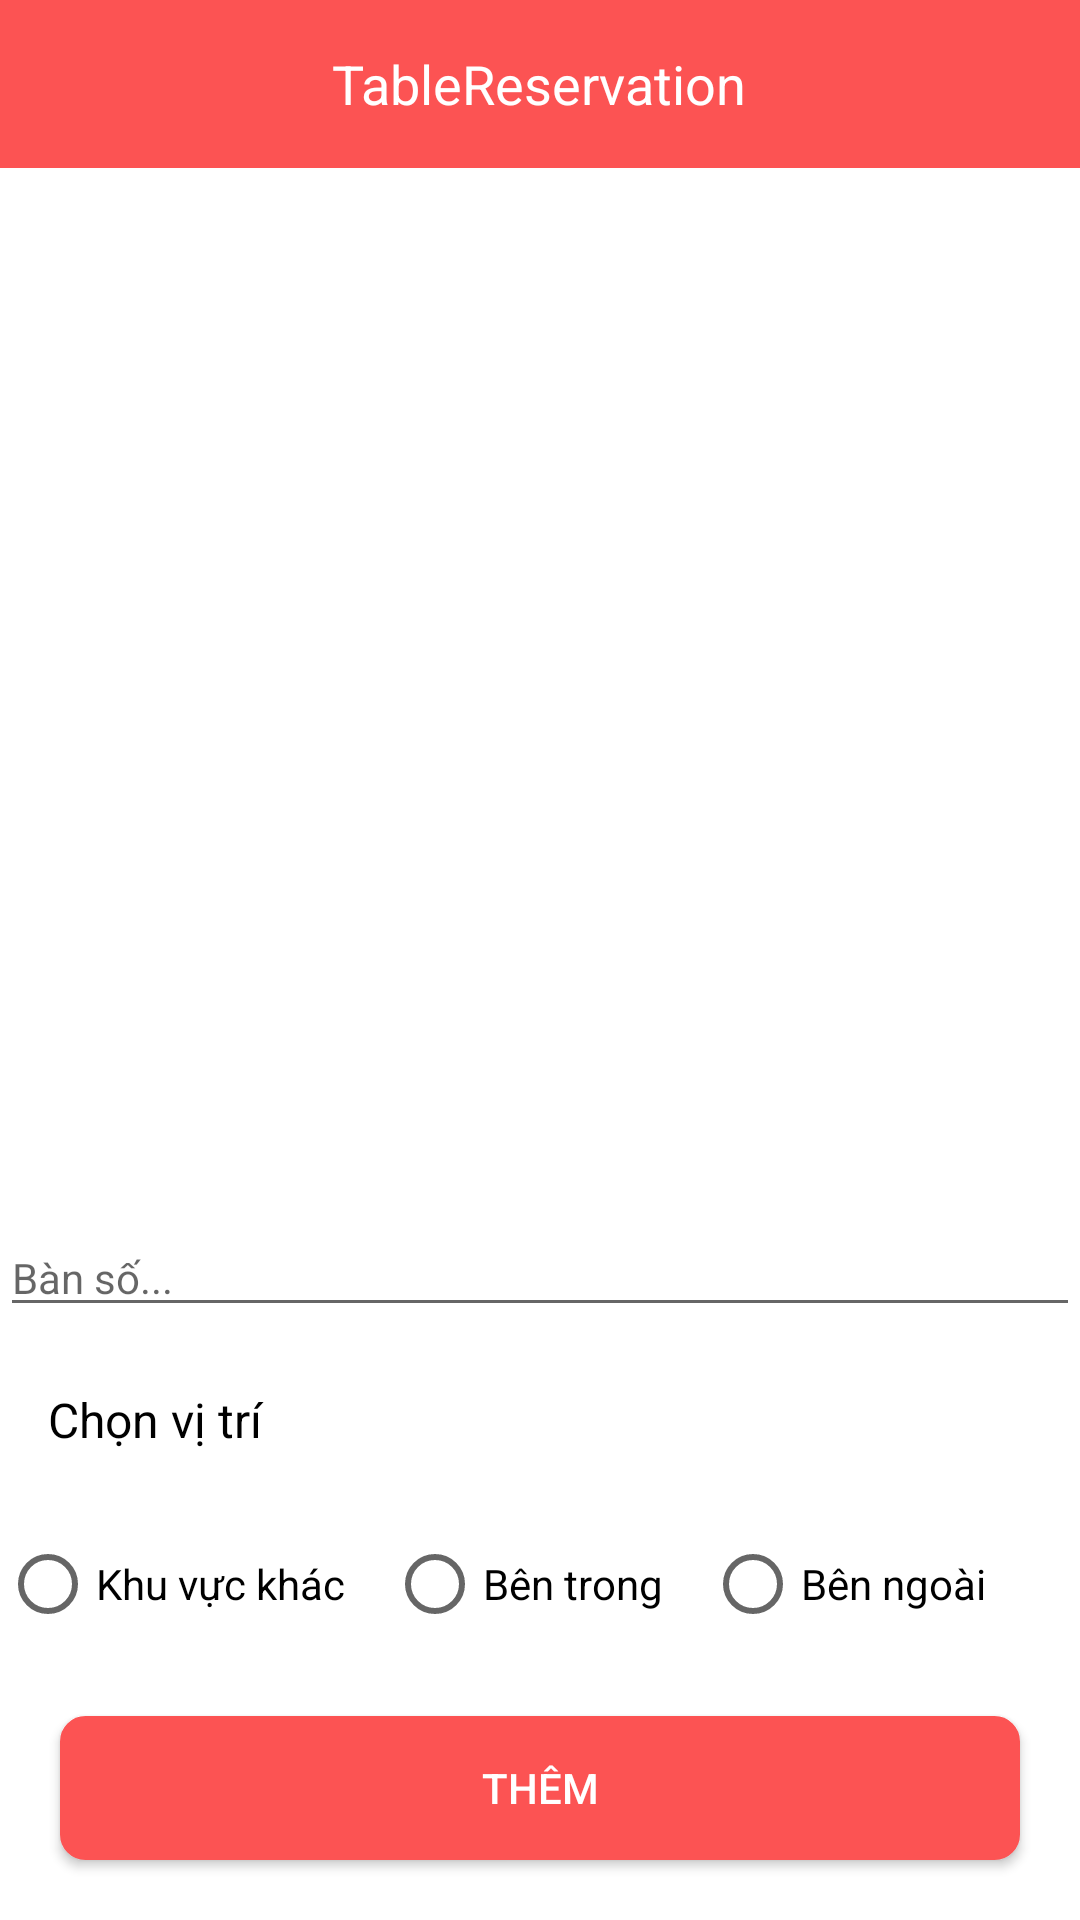

Android layout source for this screen:
<!-- AndroidManifest.xml: application theme AppTheme -->
<!-- res/layout/activity_add_table.xml -->
<?xml version="1.0" encoding="utf-8"?>
<LinearLayout xmlns:android="http://schemas.android.com/apk/res/android"
    android:layout_width="match_parent"
    android:layout_height="match_parent"
    xmlns:tools="http://schemas.android.com/tools"
    android:background="@color/white"
    android:orientation="vertical">
    <include
        android:id="@+id/toolbar"
        layout="@layout/layout_toolbar" />
        <androidx.recyclerview.widget.RecyclerView
            android:id="@+id/rcv_table"
            android:layout_width="match_parent"
            android:layout_height="0dp"
            android:layout_weight="1"
            android:layout_marginStart="@dimen/define_dimen_10"
            android:layout_marginBottom="@dimen/define_dimen_10"/>

    <EditText
        android:id="@+id/edt_table_number"
        android:layout_width="match_parent"
        android:layout_height="wrap_content"
        android:layout_marginTop="@dimen/define_dimen_20"
        android:hint="Bàn số..."
        android:imeOptions="actionNext"
        android:inputType="number"
        android:textColor="@color/textColorPrimary"
        android:textSize="@dimen/text_size_small" />
    <LinearLayout
        android:layout_width="match_parent"
        android:layout_height="wrap_content"
        android:layout_marginTop="@dimen/define_dimen_20"
        android:orientation="vertical">
        <TextView
            android:layout_marginStart="@dimen/define_dimen_16"
            android:layout_width="match_parent"
            android:layout_height="wrap_content"
            android:text="Chọn vị trí"
            android:textColor="@color/black"
            android:textSize="@dimen/text_size_normal" />

        <RadioGroup
            android:layout_width="wrap_content"
            android:layout_height="wrap_content"
            android:layout_marginTop="@dimen/define_dimen_20"
            android:orientation="horizontal">

            <RadioButton
                android:id="@+id/rdb_other"
                android:layout_width="wrap_content"
                android:layout_height="wrap_content"
                android:text="Khu vực khác" />

            <RadioButton
                android:id="@+id/rdb_inside"
                android:layout_width="wrap_content"
                android:layout_height="wrap_content"
                android:text="Bên trong"
                android:layout_marginStart="@dimen/define_dimen_14"/>

            <RadioButton
                android:id="@+id/rdb_outside"
                android:layout_width="wrap_content"
                android:layout_height="wrap_content"
                android:layout_marginStart="@dimen/define_dimen_14"
                android:text="Bên ngoài" />
        </RadioGroup>

    </LinearLayout>
    <Button
        android:id="@+id/btn_add"
        android:layout_width="match_parent"
        android:layout_height="wrap_content"
        android:background="@drawable/bg_main_corner_8"
        android:text="Thêm"
        android:textColor="@color/white"
        android:textSize="@dimen/text_size_small"
        android:layout_margin="@dimen/define_dimen_20"/>
</LinearLayout>
<!-- res/layout/layout_toolbar.xml (included above) -->
<?xml version="1.0" encoding="utf-8"?>
<RelativeLayout xmlns:android="http://schemas.android.com/apk/res/android"
    android:id="@+id/layout_toolbar"
    android:layout_width="match_parent"
    android:layout_height="?actionBarSize"
    android:background="@color/colorPrimary">
    <ImageView
        android:id="@+id/img_back"
        android:layout_width="@dimen/define_dimen_45"
        android:layout_height="@dimen/define_dimen_45"
        android:layout_centerVertical="true"
        android:layout_marginEnd="@dimen/define_dimen_6"
        android:padding="@dimen/define_dimen_10"
        android:src="@drawable/ic_back_white_36"
        android:visibility="gone" />

    <TextView
        android:id="@+id/tv_title"
        android:layout_width="wrap_content"
        android:layout_height="wrap_content"
        android:layout_centerInParent="true"
        android:text="@string/app_name"
        android:textColor="@color/white"
        android:textSize="@dimen/text_size_xnormal" />

    <TextView
        android:id="@+id/tv_right"
        android:layout_width="45dp"
        android:layout_height="@dimen/define_dimen_45"
        android:layout_alignParentEnd="true"
        android:layout_centerVertical="true"
        android:textColor="@color/white"
        android:layout_marginEnd="@dimen/define_dimen_4"
        android:text="Chỉnh bàn"
        android:visibility="gone"/>
</RelativeLayout>
<!-- resources referenced by this layout -->
<resources>
  <color name="black">#000000</color>
  <color name="colorPrimary">#FC5353</color>
  <color name="textColorPrimary">#121315</color>
  <color name="white">#ffffff</color>
  <dimen name="define_dimen_10">10dp</dimen>
  <dimen name="define_dimen_14">14dp</dimen>
  <dimen name="define_dimen_16">16dp</dimen>
  <dimen name="define_dimen_20">20dp</dimen>
  <dimen name="define_dimen_4">4dp</dimen>
  <dimen name="define_dimen_45">45dp</dimen>
  <dimen name="define_dimen_6">6dp</dimen>
  <dimen name="text_size_normal">16sp</dimen>
  <dimen name="text_size_small">14sp</dimen>
  <dimen name="text_size_xnormal">18sp</dimen>
  <!-- drawable bg_main_corner_8 (drawable) -->
  <?xml version="1.0" encoding="utf-8"?>
  <shape xmlns:android="http://schemas.android.com/apk/res/android">
      <corners android:radius="@dimen/define_dimen_8" />
      <solid android:color="@color/colorPrimaryDark" />
      <stroke
          android:width="1dp"
          android:color="@color/colorPrimaryDark" />
  </shape>
  <string name="app_name">TableReservation</string>
  <dimen name="define_dimen_8">8dp</dimen>
  <color name="colorPrimaryDark">#FC5353</color>
</resources>
